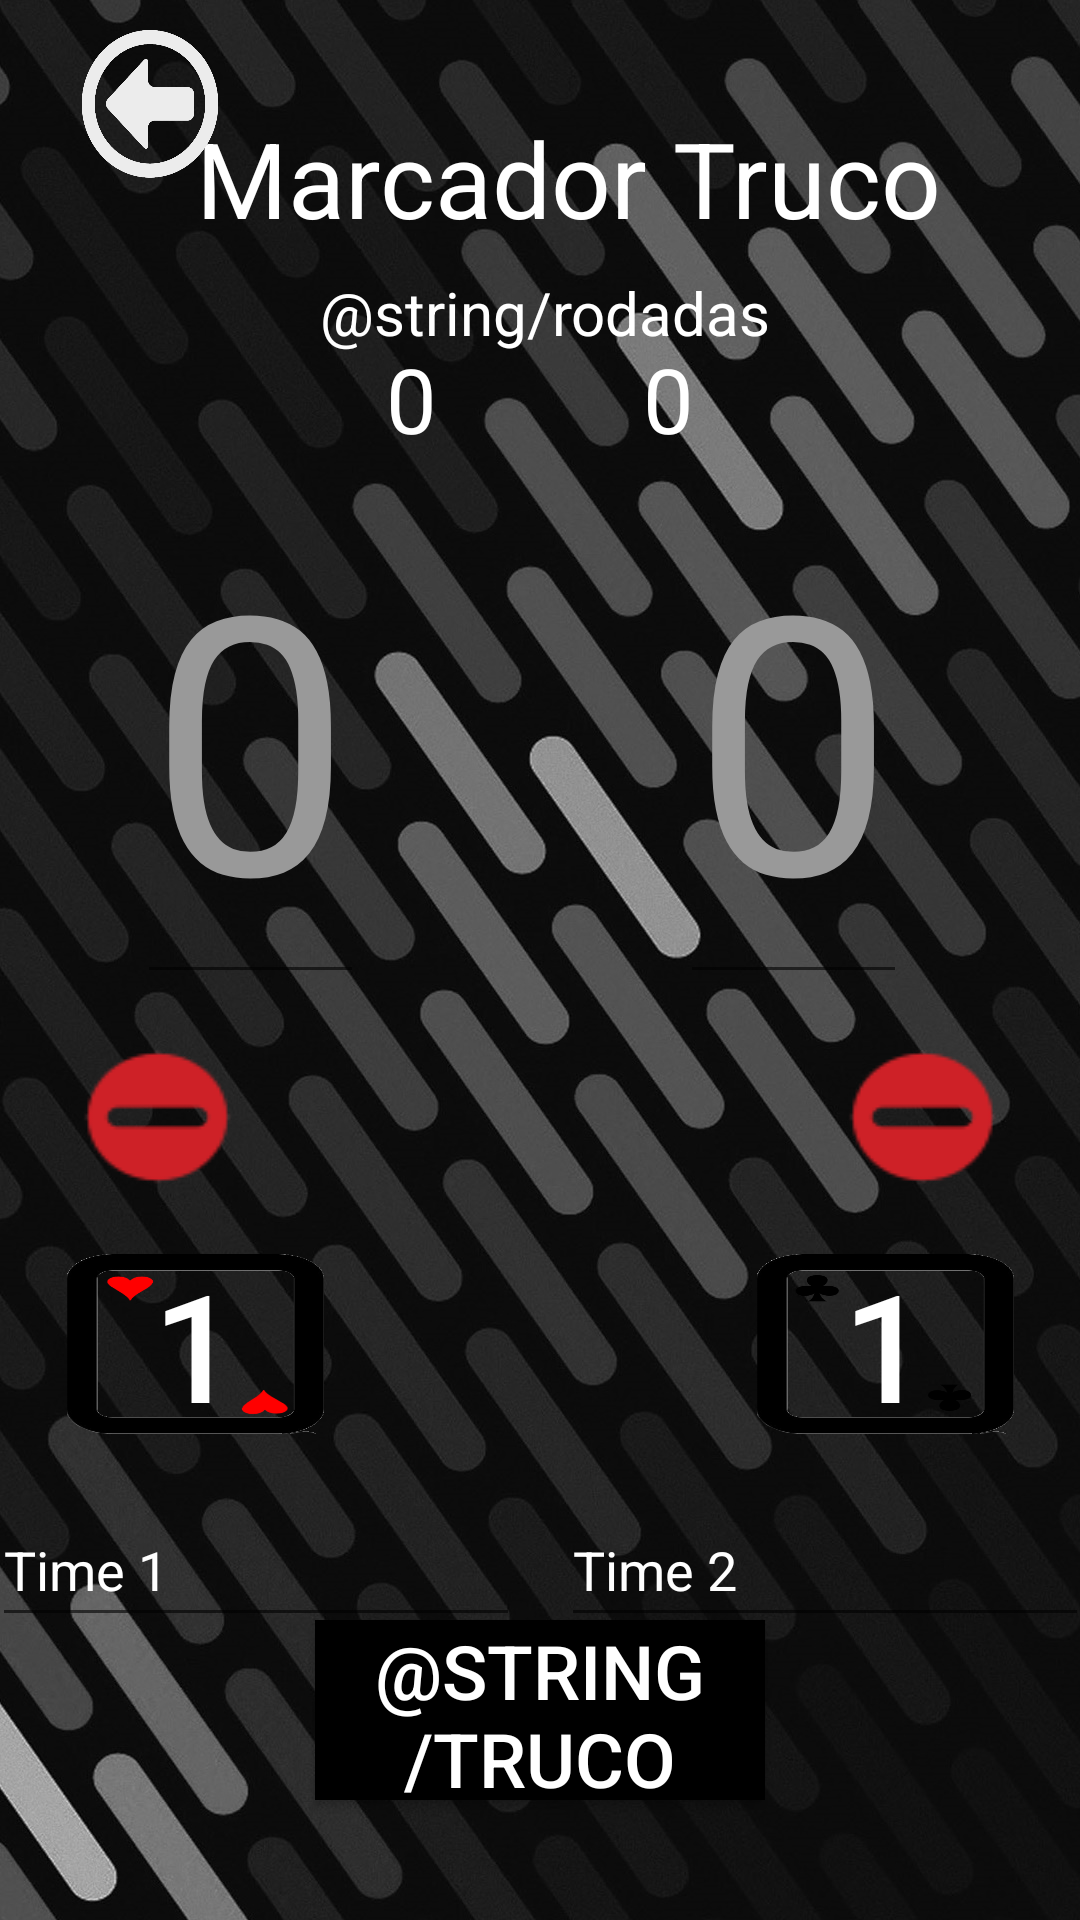

Layout XML and referenced resources for this Android screen:
<!-- AndroidManifest.xml: application theme Theme.AppCompat.Light.NoActionBar -->
<!-- res/layout/activity_marcador_digital.xml -->
<?xml version="1.0" encoding="utf-8"?>
<androidx.constraintlayout.widget.ConstraintLayout xmlns:android="http://schemas.android.com/apk/res/android"
    xmlns:app="http://schemas.android.com/apk/res-auto"
    xmlns:tools="http://schemas.android.com/tools"
    android:layout_width="match_parent"
    android:layout_height="match_parent"
    android:background="@drawable/background5"
    tools:context=".marcador_digital">

    <TextView
        android:id="@+id/marca_truco"
        android:layout_width="wrap_content"
        android:layout_height="wrap_content"
        android:layout_marginTop="36dp"
        android:text="@string/marcador_truco"
        android:textColor="#FFFFFF"
        android:textSize="35sp"
        app:layout_constraintEnd_toEndOf="parent"
        app:layout_constraintHorizontal_bias="0.588"
        app:layout_constraintStart_toStartOf="parent"
        app:layout_constraintTop_toTopOf="parent" />

    <Button
        android:id="@+id/bt_add_pont1"
        android:layout_width="130dp"
        android:layout_height="70dp"
        android:layout_marginStart="50dp"
        android:layout_marginLeft="50dp"
        android:layout_marginTop="20dp"
        android:layout_marginEnd="50dp"
        android:layout_marginRight="50dp"

        android:layout_marginBottom="15dp"
        android:background="@drawable/marcador_pontos2"
        android:text="1"
        android:textColor="#ffffff"
        android:textSize="50sp"
        app:layout_constraintBottom_toTopOf="@+id/bt_truco"
        app:layout_constraintEnd_toStartOf="@+id/bt_add_pont2"
        app:layout_constraintStart_toStartOf="parent"
        app:layout_constraintTop_toBottomOf="@+id/pontos1" />

    <Button
        android:id="@+id/bt_add_pont2"
        android:layout_width="130dp"
        android:layout_height="70dp"
        android:layout_marginStart="50dp"
        android:layout_marginLeft="50dp"
        android:layout_marginTop="20dp"
        android:layout_marginEnd="50dp"
        android:layout_marginRight="50dp"
        android:layout_marginBottom="15dp"
        android:background="@drawable/marcador_pontos1"
        android:text="1"
        android:textColor="#ffffff"
        android:textSize="50sp"
        app:layout_constraintBottom_toTopOf="@+id/bt_truco"
        app:layout_constraintEnd_toEndOf="parent"
        app:layout_constraintStart_toEndOf="@+id/bt_add_pont1"
        app:layout_constraintTop_toBottomOf="@+id/pontos2" />

    <Button
        android:id="@+id/bt_truco"
        android:layout_width="150dp"
        android:layout_height="60dp"
        android:layout_marginStart="165dp"
        android:layout_marginLeft="165dp"
        android:layout_marginEnd="165dp"
        android:layout_marginRight="165dp"
        android:layout_marginBottom="40dp"
        android:background="@android:color/background_dark"
        android:text="@string/truco"
        android:textColor="#ffffff"
        android:textSize="25sp"
        app:layout_constraintBottom_toBottomOf="parent"
        app:layout_constraintEnd_toEndOf="parent"
        app:layout_constraintStart_toStartOf="parent" />

    <EditText
        android:id="@+id/pontos1"
        android:layout_width="wrap_content"
        android:layout_height="wrap_content"
        android:layout_marginStart="40dp"
        android:layout_marginLeft="40dp"
        android:layout_marginTop="30dp"
        android:layout_marginEnd="50dp"
        android:layout_marginRight="50dp"
        android:layout_marginBottom="20dp"
        android:text="0"
        android:textColor="#999999"
        android:textSize="120sp"
        app:layout_constraintBottom_toTopOf="@+id/bt_add_pont1"
        app:layout_constraintEnd_toStartOf="@+id/pontos2"
        app:layout_constraintStart_toStartOf="parent"
        app:layout_constraintTop_toBottomOf="@+id/marca_truco" />

    <EditText
        android:id="@+id/pontos2"
        android:layout_width="wrap_content"
        android:layout_height="wrap_content"
        android:layout_marginStart="50dp"
        android:layout_marginLeft="50dp"
        android:layout_marginTop="30dp"
        android:layout_marginEnd="52dp"
        android:layout_marginRight="52dp"
        android:layout_marginBottom="20dp"
        android:text="0"
        android:textColor="#999999"
        android:textSize="120sp"
        app:layout_constraintBottom_toTopOf="@+id/bt_add_pont2"
        app:layout_constraintEnd_toEndOf="parent"
        app:layout_constraintStart_toEndOf="@+id/pontos1"
        app:layout_constraintTop_toBottomOf="@+id/marca_truco" />

    <Button
        android:id="@+id/bt_menos1"
        android:layout_width="55dp"
        android:layout_height="wrap_content"
        android:layout_marginStart="80dp"
        android:layout_marginLeft="80dp"
        android:layout_marginTop="60dp"
        android:layout_marginEnd="100dp"
        android:layout_marginRight="100dp"
        android:layout_marginBottom="60dp"
        android:background="@drawable/botao_menos"
        app:layout_constraintBottom_toTopOf="@+id/bt_add_pont1"
        app:layout_constraintEnd_toStartOf="@+id/bt_menos2"
        app:layout_constraintStart_toStartOf="parent"
        app:layout_constraintTop_toBottomOf="@+id/pontos1" />

    <Button
        android:id="@+id/bt_menos2"
        android:layout_width="55dp"
        android:layout_height="wrap_content"
        android:layout_marginStart="100dp"
        android:layout_marginLeft="100dp"
        android:layout_marginTop="60dp"
        android:layout_marginEnd="80dp"
        android:layout_marginRight="80dp"
        android:layout_marginBottom="60dp"
        android:background="@drawable/botao_menos"
        app:layout_constraintBottom_toTopOf="@+id/bt_add_pont2"
        app:layout_constraintEnd_toEndOf="parent"
        app:layout_constraintStart_toEndOf="@+id/bt_menos1"
        app:layout_constraintTop_toBottomOf="@+id/pontos2" />

    <TextView
        android:id="@+id/tentosdig"
        android:layout_width="wrap_content"
        android:layout_height="wrap_content"
        android:layout_marginTop="8dp"
        android:text="@string/rodadas"
        android:textColor="#ffffff"
        android:textSize="20sp"
        app:layout_constraintEnd_toEndOf="parent"
        app:layout_constraintHorizontal_bias="0.509"
        app:layout_constraintStart_toStartOf="parent"
        app:layout_constraintTop_toBottomOf="@+id/marca_truco" />

    <TextView
        android:id="@+id/tentos1"
        android:layout_width="wrap_content"
        android:layout_height="wrap_content"
        android:layout_marginStart="100dp"
        android:layout_marginLeft="100dp"
        android:layout_marginTop="30dp"
        android:layout_marginEnd="20dp"
        android:layout_marginRight="20dp"
        android:text="0"
        android:textColor="#ffffff"
        android:textSize="30sp"
        app:layout_constraintEnd_toStartOf="@+id/tentos2"
        app:layout_constraintStart_toStartOf="parent"
        app:layout_constraintTop_toBottomOf="@+id/marca_truco" />

    <TextView
        android:id="@+id/tentos2"
        android:layout_width="wrap_content"
        android:layout_height="wrap_content"
        android:layout_marginStart="20dp"
        android:layout_marginLeft="20dp"
        android:layout_marginTop="30dp"
        android:layout_marginEnd="100dp"
        android:layout_marginRight="100dp"
        android:text="0"
        android:textColor="#ffffff"
        android:textSize="30sp"
        app:layout_constraintEnd_toEndOf="parent"
        app:layout_constraintStart_toEndOf="@+id/tentos1"
        app:layout_constraintTop_toBottomOf="@+id/marca_truco" />

    <Button
        android:id="@+id/btn_voltar"
        android:layout_width="80dp"
        android:layout_height="50dp"
        android:layout_marginStart="10dp"
        android:layout_marginLeft="10dp"
        android:layout_marginTop="10dp"
        android:background="@drawable/btn_voltar"
        app:layout_constraintStart_toStartOf="parent"
        app:layout_constraintTop_toTopOf="parent" />

    <EditText
        android:id="@+id/editTextTextPersonName"
        android:layout_width="176dp"
        android:layout_height="48dp"
        android:layout_marginStart="16dp"
        android:layout_marginLeft="16dp"
        android:layout_marginTop="20dp"
        android:layout_marginEnd="14dp"
        android:layout_marginRight="14dp"
        android:ems="10"
        android:inputType="textPersonName"
        android:text="Time 1"
        android:textColor="#FFFFFF"
        app:layout_constraintBottom_toTopOf="@+id/bt_truco"
        app:layout_constraintEnd_toStartOf="@+id/editTextTextPersonName2"
        app:layout_constraintStart_toStartOf="parent"
        app:layout_constraintTop_toBottomOf="@+id/bt_add_pont1" />

    <EditText
        android:id="@+id/editTextTextPersonName2"
        android:layout_width="176dp"
        android:layout_height="48dp"
        android:layout_marginTop="20dp"
        android:layout_marginEnd="16dp"
        android:layout_marginRight="16dp"
        android:ems="10"
        android:inputType="textPersonName"
        android:text="Time 2"
        android:textColor="#FFFFFF"
        app:layout_constraintBottom_toTopOf="@+id/bt_truco"
        app:layout_constraintEnd_toEndOf="parent"
        app:layout_constraintStart_toEndOf="@+id/editTextTextPersonName"
        app:layout_constraintTop_toBottomOf="@+id/bt_add_pont2" />

</androidx.constraintlayout.widget.ConstraintLayout>
<!-- resources referenced by this layout -->
<resources>
  <!-- drawable background5: jpg bitmap (drawable, 345916 bytes) -->
  <!-- drawable botao_menos: png bitmap (drawable, 3952 bytes) -->
  <!-- drawable btn_voltar: png bitmap (drawable, 22778 bytes) -->
  <!-- drawable marcador_pontos1: png bitmap (drawable, 19506 bytes) -->
  <!-- drawable marcador_pontos2: png bitmap (drawable, 19975 bytes) -->
  <string name="marcador_truco">Marcador Truco</string>
</resources>
